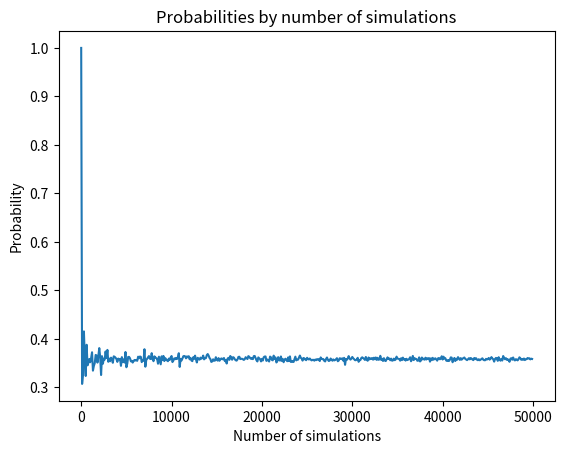

This figure's Python source:
# Solution to this Interview Query problem: https://www.interviewquery.com/questions/nightly-job

import random
import numpy as np
import matplotlib.pyplot as plt


def cost_estimate(n=10, days=365, cost=1000):
    total_overlaps = []

    for i in range(n):
        first_job = random.randint(0, 300)  # minutes between 7p and 12a: 300 min
        second_job = random.randint(0, 300)

        overlap = 0

        first_overlap = first_job < second_job <= first_job + 60
        second_overlap = second_job < first_job <= second_job + 60

        if first_overlap or second_overlap:
            overlap = 1
        total_overlaps.append(overlap)

    probability = np.mean(total_overlaps)
    est_cost = probability * days * cost

    return probability


# run Monte Carlo simulation
probabilities = []
simulations = list(range(1, 50000, 100))
for i in simulations:
    prob = cost_estimate(n=i)
    probabilities.append(prob)


plt.plot(simulations, probabilities)
plt.title('Probabilities by number of simulations')
plt.xlabel('Number of simulations')
plt.ylabel('Probability')
plt.show()